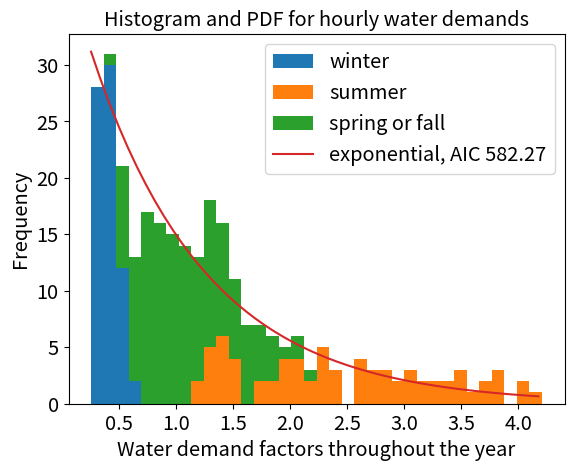

The script that saved this image:
import matplotlib.pyplot as plt
import numpy as np
import math

# source: page 30 of https://www.jmp.com/support/downloads/pdf/jmp9/quality_and_reliability_methods.pdf
def weibull_pdf(x, scale, shape):
	return (shape/scale) * (x/scale)**(shape-1) * np.exp(-(x/scale)**shape)

def weibull_cdf(x, scale, shape):
	return 1. - np.exp(-(x/scale)**shape)

def lognormal_pdf(x, mu, sigma):
	return np.exp(-(np.log(x) - mu)**2 / (2. * sigma**2)) / (sigma * x * np.sqrt(2. * np.pi))

def exponential_pdf(x, rate):
	return rate * np.exp(-rate*x)

def frechet_pdf(x, location, scale, shape):
	return (shape/scale) * ((x-location)/scale)**(-1.-shape) * np.exp(-((x-location)/scale)**(-shape))

def loglogistic_pdf(x, scale, shape):
	return ((shape/scale) * (x/scale)**(shape-1.)) / (1. + (x/scale)**(shape))**2

def sev_pdf(x, mu, sigma):
	return (1./sigma) * np.exp( (x-mu)/sigma - np.exp((x-mu)/sigma) )
			
def normal_pdf(x, mu, sigma):
	return 1./(sigma * np.sqrt(2. * np.pi)) * np.exp(- (x - mu)**2 / (2.*sigma**2))

def lev_pdf(x, mu, sigma):
	return (1./sigma) * np.exp( -(x-mu)/sigma - np.exp(-(x-mu)/sigma) )

def logistic_pdf(x, location, scale):
	return np.exp(-(x-location) / scale) / (scale * (1. + np.exp(-(x-location) / scale))**2)

monthly_demand_scalar = {
 1: 064., 
 2: 065., 
 3: 070., 
 4: 090., 
 5: 110., 
 6: 140., 
 7: 153., 
 8: 130., 
 9: 120., 
 10: 100., 
 11: 080., 
 12: 074., 
}

hourly_summer_demand_scalar = {
1: 100., 
2: 095., 
3: 090., 
4: 100., 
5: 110., 
6: 130., 
7: 150., 
8: 175., 
9: 200., 
10: 210., 
11: 200., 
12: 175., 
13: 150., 
14: 147., 
15: 145., 
16: 170., 
17: 200., 
18: 225., 
19: 250., 
20: 263., 
21: 275., 
22: 263., 
23: 250., 
24: 100., 
}

hourly_winter_demand_scalar = {
1: 050., 
2: 045., 
3: 040., 
4: 045., 
5: 050., 
6: 058., 
7: 065., 
8: 073., 
9: 080., 
10: 073., 
11: 065., 
12: 058., 
13: 050., 
14: 045., 
15: 040., 
16: 045., 
17: 050., 
18: 058., 
19: 065., 
20: 073., 
21: 080., 
22: 073., 
23: 065., 
24: 050., 
}

hourly_equinox_demand_scalar = {
1: 075., 
2: 070., 
3: 065., 
4: 073., 
5: 080., 
6: 094., 
7: 108., 
8: 124., 
9: 140., 
10: 142., 
11: 133., 
12: 117., 
13: 100., 
14: 096., 
15: 093., 
16: 108., 
17: 125., 
18: 142., 
19: 158., 
20: 168., 
21: 178., 
22: 168., 
23: 158., 
24: 075., 
}

hourly_demand_scalar= {
1: hourly_winter_demand_scalar,
2: hourly_winter_demand_scalar,
3: hourly_equinox_demand_scalar,
4: hourly_equinox_demand_scalar,
5: hourly_equinox_demand_scalar,
6: hourly_summer_demand_scalar,
7: hourly_summer_demand_scalar,
8: hourly_summer_demand_scalar,
9: hourly_equinox_demand_scalar,
10: hourly_equinox_demand_scalar,
11: hourly_equinox_demand_scalar,
12: hourly_winter_demand_scalar
}

total_hourly_demands = []
summer_hourly_demands = []
winter_hourly_demands = []
equinox_hourly_demands = []

for month in range(1, len(monthly_demand_scalar)+1):
	for hour in range(1, len(hourly_equinox_demand_scalar)+1):
		if month == 1 or month == 2 or month == 12:
			alpha = monthly_demand_scalar[month] * 0.01
			beta = hourly_demand_scalar[month][hour] * 0.01
			winter_hourly_demands.append(alpha*beta)
			total_hourly_demands.append(alpha*beta)
		elif month == 3 or month == 4 or month == 5 or month == 9 or month == 10 or month == 11:
			alpha = monthly_demand_scalar[month] * 0.01
			beta = hourly_demand_scalar[month][hour] * 0.01
			equinox_hourly_demands.append(alpha*beta)
			total_hourly_demands.append(alpha*beta)
		else:
			alpha = monthly_demand_scalar[month] * 0.01
			beta = hourly_demand_scalar[month][hour] * 0.01
			summer_hourly_demands.append(alpha*beta)
			total_hourly_demands.append(alpha*beta)

count, bins, ignored = plt.hist([winter_hourly_demands, summer_hourly_demands, equinox_hourly_demands], int(288/8), stacked=True, label=['winter', 'summer', 'spring or fall'])
sumcount = sum(count[-1]) * math.fabs(bins[0] - bins[1])

x = np.arange(0.0, max(total_hourly_demands) - min(total_hourly_demands), 0.08) # for exponential distribution

# weib_shape = 1./0.66408412
# weib_scale = np.exp(0.34368128)
# plt.plot(x, weibull_pdf(x, weib_scale, weib_shape) * sumcount, color="teal", label="weibull, AIC 645.90")

# lnorm_mu = -0.0121681
# lnorm_sigma = 0.71567165
# plt.plot(x, lognormal_pdf(x, lnorm_mu, lnorm_sigma) * sumcount, label="lognormal, AIC 621.65")

exp_rate = 1./np.exp(0.0144362)
plt.plot(x+min(total_hourly_demands), exponential_pdf(x, exp_rate) * sumcount, label="exponential, AIC 582.27")

# frech_shape = 1./0.66505673
# frech_scale = np.exp(-0.3700751)
# frech_loc = 0.
# plt.plot(x, frechet_pdf(x, frech_loc, frech_scale, frech_shape) * sumcount, label="frechet, AIC 648.07")

# llog_shape = 1./0.42540507
# llog_scale = np.exp(-0.0047049)
# plt.plot(x, loglogistic_pdf(x, llog_scale, llog_shape) * sumcount, label="log-logistic, AIC 640.86")

# sev_mu = 1.75932773
# sev_sigma = 1.09390468
# plt.plot(x, sev_pdf(x, sev_mu, sev_sigma) * sumcount, label="sev, AIC 892.82")

# norm_mu = 1.26349549
# norm_sigma = 0.89910515
# plt.plot(x, normal_pdf(x, norm_mu, norm_sigma) * sumcount, label="normal, AIC 760.09")

# lev_mu = 0.87361666
# lev_sigma = 0.61594864
# plt.plot(x, lev_pdf(x, lev_mu, lev_sigma) * sumcount, color="red", label="lev, AIC 665.51")

# log_location = 1.14021671
# log_scale = 0.48387537
# plt.plot(x, logistic_pdf(x, log_location, log_scale) * sumcount, label="logistic, AIC 745.25")

plt.xticks(fontsize="x-large")
plt.xlabel("Water demand factors throughout the year", fontsize="x-large")
plt.yticks(fontsize="x-large")
plt.ylabel("Frequency", fontsize="x-large")
plt.title("Histogram and PDF for hourly water demands", fontsize="x-large")
plt.legend(fontsize='x-large')
plt.show()